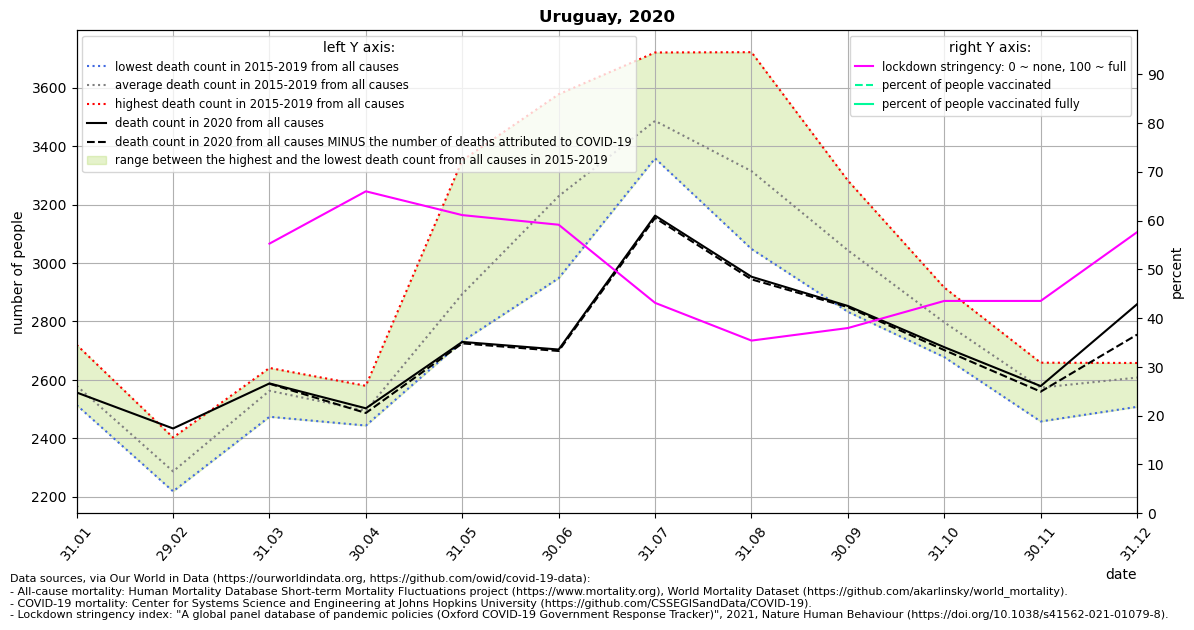

The data file committed next to this chart (first rows):
location, date, time, time_unit, deaths_2010_all_ages, deaths_2011_all_ages, deaths_2012_all_ages, deaths_2013_all_ages, deaths_2014_all_ages, deaths_2015_all_ages, deaths_2016_all_ages, deaths_2017_all_ages, deaths_2018_all_ages, deaths_2019_all_ages, deaths_2020_all_ages, deaths_2021_all_ages, new_deaths, stringency_index, people_vaccinated, people_fully_vaccinated, population, people_vaccinated_percent, people_fully_vaccinated_percent, deaths_min
Uruguay, 2020-01-31, 1, monthly, , , , , , 2514, 2576, 2565, 2525, 2720, 2557, , , , , , , , , 2514
Uruguay, 2020-02-29, 2, monthly, , , , , , 2219, 2403, 2265, 2231, 2318, 2434, , , , , , , , , 2219
Uruguay, 2020-03-31, 3, monthly, , , , , , 2474, 2558, 2624, 2518, 2641, 2588, , 1.0, 55.26, , , 3473727, , , 2474
Uruguay, 2020-04-30, 4, monthly, , , , , , 2485, 2444, 2507, 2458, 2580, 2503, , 16.0, 65.99, , , 3473727, , , 2444
Uruguay, 2020-05-31, 5, monthly, , , , , , 2736, 3351, 2732, 2746, 2904, 2730, , 5.0, 61.11, , , 3473727, , , 2732
Uruguay, 2020-06-30, 6, monthly, , , , , , 2948, 3577, 3403, 3210, 3005, 2704, , 5.0, 59.14, , , 3473727, , , 2948
Uruguay, 2020-07-31, 7, monthly, , , , , , 3545, 3358, 3415, 3392, 3720, 3162, , 8.0, 43.13, , , 3473727, , , 3358
Uruguay, 2020-08-31, 8, monthly, , , , , , 3100, 3187, 3048, 3721, 3515, 2953, , 9.0, 35.39, , , 3473727, , , 3048
Uruguay, 2020-09-30, 9, monthly, , , , , , 2940, 2956, 2833, 3282, 3206, 2853, , 4.0, 37.96, , , 3473727, , , 2833
Uruguay, 2020-10-31, 10, monthly, , , , , , 2804, 2702, 2678, 2885, 2916, 2712, , 10.0, 43.52, , , 3473727, , , 2678
Uruguay, 2020-11-30, 11, monthly, , , , , , 2544, 2555, 2458, 2652, 2659, 2579, , 19.0, 43.52, , , 3473727, , , 2458
Uruguay, 2020-12-31, 12, monthly, , , , , , 2658, 2606, 2645, 2508, 2623, 2859, , 104.0, 57.62, , , 3473727, , , 2508
